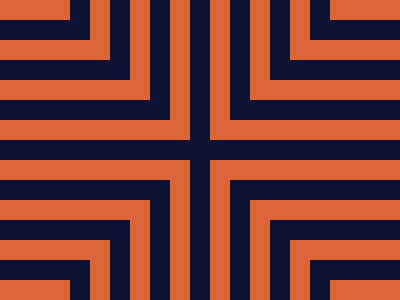

Here is a drawing made with CSS. Write the source that renders it.

<style>
* {
  background: repeating-linear-gradient(
    #DC6638 0,
    #DC6638 20px,
    #0D1335 0,
    #0D1335 40px
  );
}

body {
  background-position: 0 -8px;
  rotate: 90deg;
  clip-path: polygon(
    90% -4%,
    90% 104%,
    50% 50%,
    10% 104%,
    10% -4%,
    50% 50%
  );
}
</style>